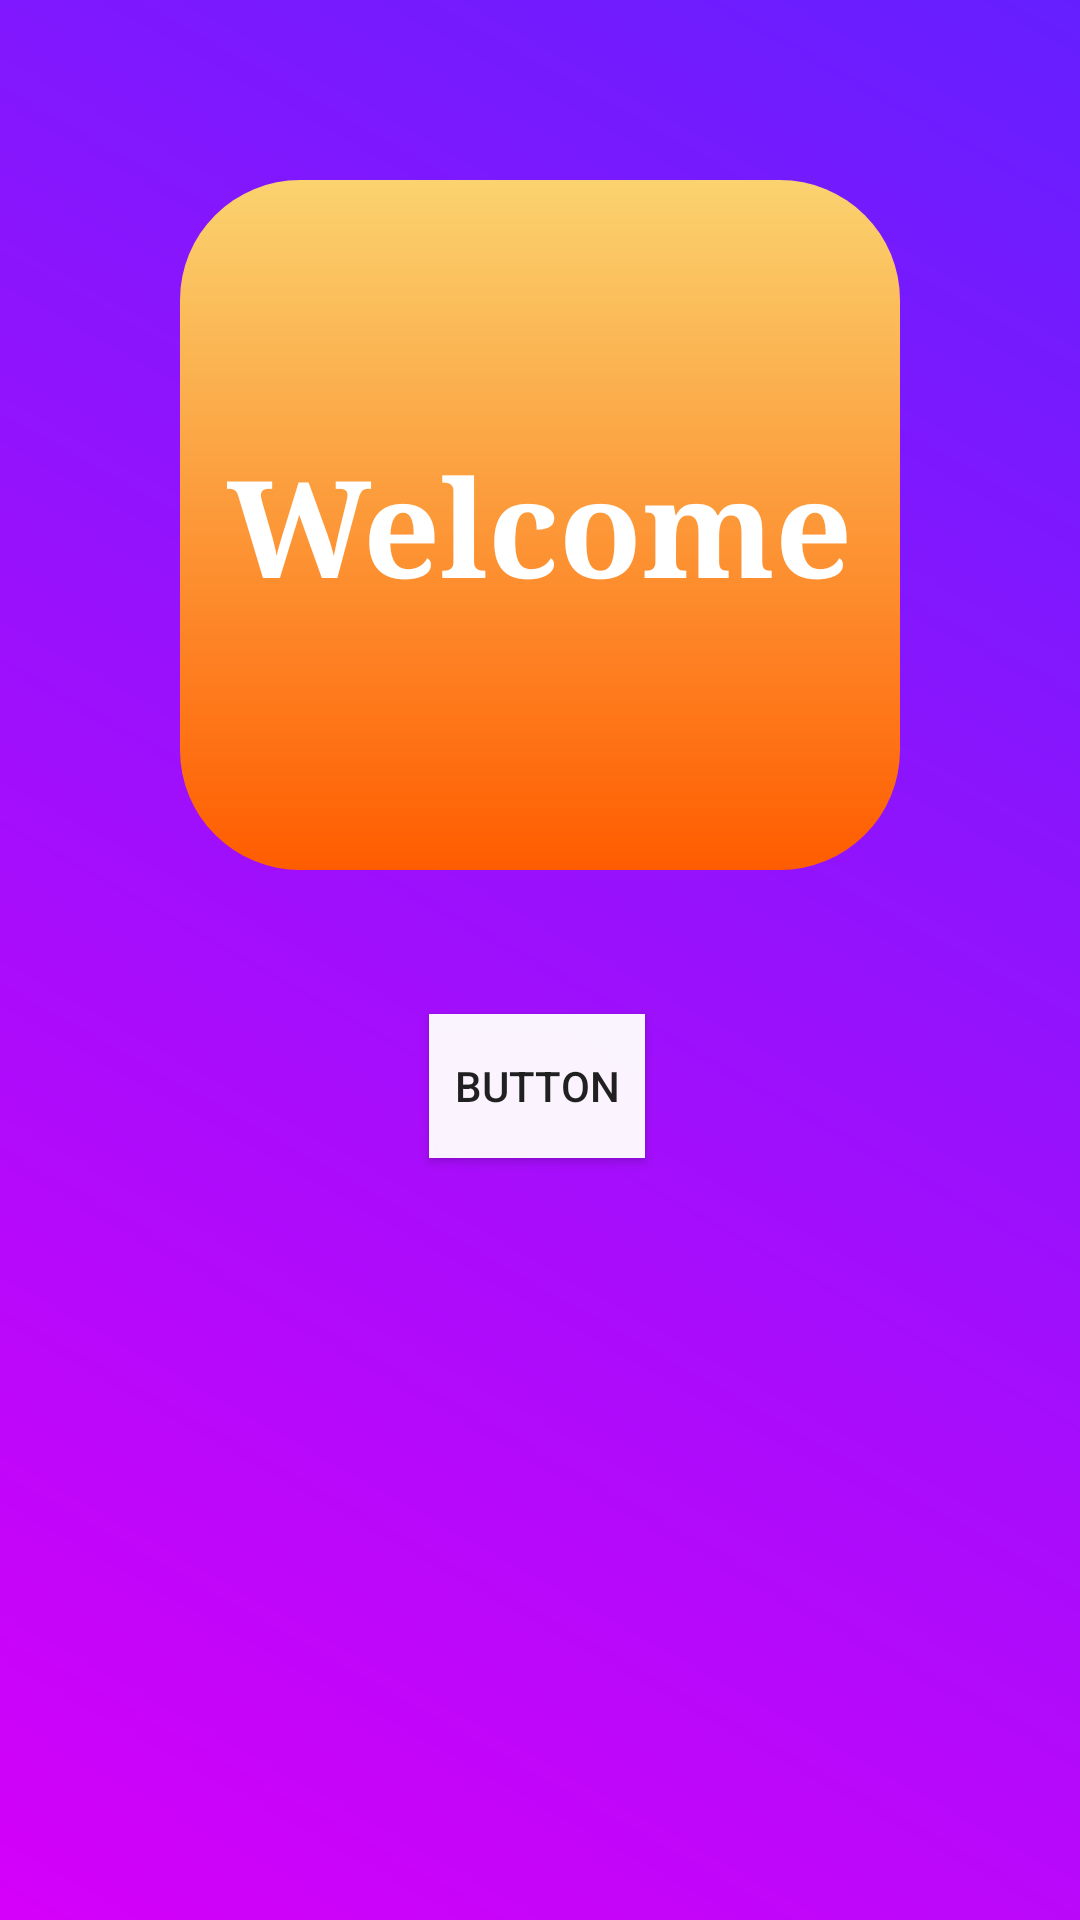

Android layout source for this screen:
<!-- AndroidManifest.xml: application theme Theme.FoodOdering -->
<!-- res/layout/activity_welcome.xml -->
<?xml version="1.0" encoding="utf-8"?>
<RelativeLayout xmlns:android="http://schemas.android.com/apk/res/android"
    xmlns:app="http://schemas.android.com/apk/res-auto"
    xmlns:tools="http://schemas.android.com/tools"
    android:layout_width="match_parent"
    android:layout_height="match_parent"
    android:background="@drawable/wlcbg_color"
    android:gravity="center"
    tools:context=".Welcome_Activity">

    <RelativeLayout
        android:layout_width="match_parent"
        android:layout_height="match_parent"
        android:layout_alignParentStart="true"
        android:layout_alignParentEnd="true"
        android:layout_marginStart="60dp"
        android:layout_marginTop="60dp"
        android:layout_marginEnd="60dp"
        android:layout_marginBottom="350dp"
        android:background="@drawable/welcom_color"
        android:gravity="center">

        <TextView
            android:id="@+id/textView4"
            android:layout_width="wrap_content"
            android:layout_height="wrap_content"
            android:fontFamily="serif"
            android:text="Welcome"
            android:textColor="@color/white"
            android:textSize="45sp"
            android:textStyle="bold" />
    </RelativeLayout>

    <Button
        android:id="@+id/button4"
        android:layout_width="121dp"
        android:layout_height="wrap_content"
        android:layout_alignParentStart="true"
        android:layout_alignParentEnd="true"
        android:layout_alignParentBottom="true"
        android:layout_marginStart="143dp"
        android:layout_marginEnd="145dp"
        android:layout_marginBottom="254dp"
        android:background="@color/gilroy2"
        android:backgroundTint="#F3FFFFFF"
        android:gravity="center"
        android:text="Button" />

</RelativeLayout>
<!-- resources referenced by this layout -->
<resources>
  <color name="gilroy2">#A082D9</color>
  <color name="white">#FFFFFFFF</color>
  <!-- drawable welcom_color (drawable) -->
  <?xml version="1.0" encoding="utf-8"?>
  <shape xmlns:android="http://schemas.android.com/apk/res/android" android:shape="rectangle">
      <gradient
          android:startColor="#FAD36f"
          android:endColor="#FF5C00"
          android:angle="18">
      </gradient>
      <corners android:radius="40dp"/>
  
  </shape>
  <!-- drawable wlcbg_color (drawable) -->
  <?xml version="1.0" encoding="utf-8"?>
  <shape xmlns:android="http://schemas.android.com/apk/res/android">
      <gradient
          android:startColor="#D500F9"
          android:endColor="#651FFF"
          android:angle="45"/>
  
  </shape>
  <style name="Theme.FoodOdering" parent="Theme.MaterialComponents.DayNight.DarkActionBar">
          
          <item name="colorPrimary">@color/purple_500</item>
          <item name="colorPrimaryVariant">@color/purple_700</item>
          <item name="colorOnPrimary">@color/white</item>
          
          <item name="colorSecondary">@color/teal_200</item>
          <item name="colorSecondaryVariant">@color/teal_700</item>
          <item name="colorOnSecondary">@color/black</item>
          
          <item name="android:statusBarColor" tools:targetApi="l">?attr/colorPrimaryVariant</item>
          
      </style>
  <color name="purple_500">#FF6200EE</color>
  <color name="purple_700">#FF3700B3</color>
  <color name="teal_200">#FF03DAC5</color>
  <color name="teal_700">#FF018786</color>
  <color name="black">#FF000000</color>
</resources>
